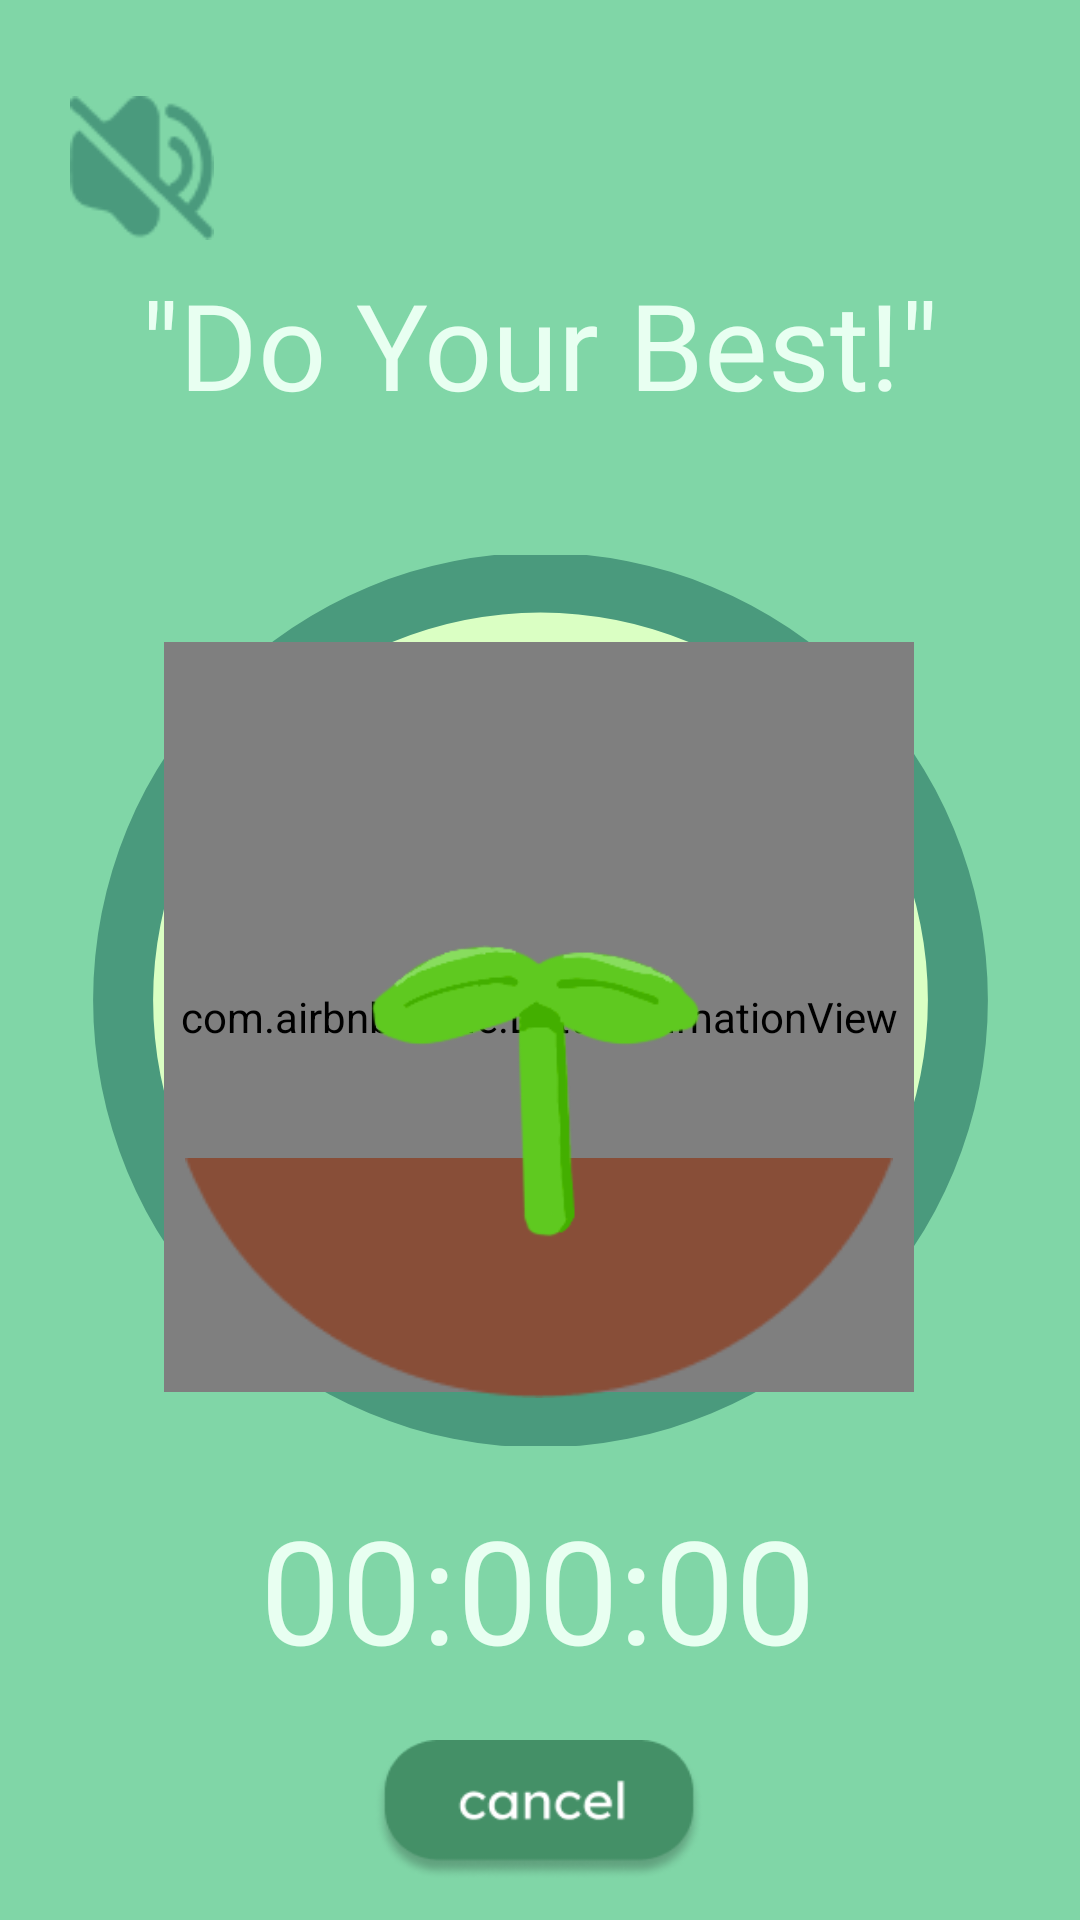

Here is an Android app screen rendered from its layout file. Give the layout XML and the strings, colors and styles it references.
<!-- AndroidManifest.xml: application theme Theme.Tree -->
<!-- res/layout/activity_timer.xml -->
<?xml version="1.0" encoding="utf-8"?>
<androidx.constraintlayout.widget.ConstraintLayout xmlns:android="http://schemas.android.com/apk/res/android"
    xmlns:app="http://schemas.android.com/apk/res-auto"
    xmlns:tools="http://schemas.android.com/tools"
    android:layout_width="match_parent"
    android:layout_height="match_parent"
    android:background="@color/green"
    android:gravity="center"
    android:orientation="vertical"
    tools:context=".TimerActivity">


    <ProgressBar
        android:id="@+id/progressBarCircle"
        style="?android:attr/progressBarStyleHorizontal"
        android:layout_width="297dp"
        android:layout_height="320dp"
        android:layout_centerInParent="true"
        android:layout_marginTop="32dp"
        android:background="@drawable/drawable_circle_inner"
        android:indeterminate="false"
        android:max="100"
        android:progress="100"
        android:progressDrawable="@drawable/drawable_circle_outer"
        android:rotation="-90"
        app:layout_constraintEnd_toEndOf="parent"
        app:layout_constraintStart_toStartOf="parent"
        app:layout_constraintTop_toBottomOf="@+id/textView" />

    <com.airbnb.lottie.LottieAnimationView
        android:id="@+id/lottie_growing_particle"
        android:layout_width="250dp"
        android:layout_height="250dp"
        app:layout_constraintBottom_toBottomOf="@+id/progressBarCircle"
        app:layout_constraintEnd_toEndOf="parent"
        app:layout_constraintHorizontal_bias="0.496"
        app:layout_constraintStart_toStartOf="parent"
        app:layout_constraintTop_toTopOf="parent"
        app:layout_constraintVertical_bias="0.879"
        app:lottie_autoPlay="true"
        app:lottie_loop="true"
        app:lottie_rawRes="@raw/lottie_growing_particle"
        app:lottie_speed="2.0" />

    <ImageView
        android:id="@+id/imageView2"
        android:layout_width="236dp"
        android:layout_height="88dp"
        app:layout_constraintBottom_toBottomOf="@+id/progressBarCircle"
        app:layout_constraintEnd_toEndOf="@+id/progressBarCircle"
        app:layout_constraintHorizontal_bias="0.492"
        app:layout_constraintStart_toStartOf="@+id/progressBarCircle"
        app:layout_constraintTop_toTopOf="@+id/progressBarCircle"
        app:layout_constraintVertical_bias="0.90"
        app:srcCompat="@drawable/img_soil" />

    <TextView
        android:id="@+id/timerTextView"
        android:layout_width="wrap_content"
        android:layout_height="wrap_content"
        android:layout_centerInParent="true"
        android:layout_marginTop="4dp"
        android:fontFamily="@font/lexend_deca"
        android:gravity="center"
        android:text="00:00:00"
        android:textColor="#E8FFF1"
        android:textSize="48sp"
        app:layout_constraintEnd_toEndOf="parent"
        app:layout_constraintHorizontal_bias="0.497"
        app:layout_constraintStart_toStartOf="parent"
        app:layout_constraintTop_toBottomOf="@+id/progressBarCircle"
        tools:ignore="MissingConstraints" />

    <ImageView
        android:id="@+id/exitButton"
        android:layout_width="110dp"
        android:layout_height="47dp"
        android:layout_marginTop="16dp"
        android:background="@drawable/btn_cancel"
        app:layout_constraintBottom_toBottomOf="parent"
        app:layout_constraintEnd_toEndOf="parent"
        app:layout_constraintHorizontal_bias="0.498"
        app:layout_constraintStart_toStartOf="parent"
        app:layout_constraintTop_toBottomOf="@+id/timerTextView"
        app:layout_constraintVertical_bias="0.147" />

    <TextView
        android:id="@+id/textView"
        android:layout_width="wrap_content"
        android:layout_height="wrap_content"
        android:layout_marginTop="88dp"
        android:fontFamily="@font/lexend_deca"
        android:text="&quot;Do Your Best!&quot;"
        android:textColor="#E8FFF1"
        android:textSize="40dp"
        app:layout_constraintEnd_toEndOf="parent"
        app:layout_constraintStart_toStartOf="parent"
        app:layout_constraintTop_toTopOf="parent" />


    <ImageView
        android:id="@+id/timer_image1"
        android:layout_width="120dp"
        android:layout_height="120dp"
        android:src="@drawable/img_sprout"
        app:layout_constraintBottom_toBottomOf="@+id/progressBarCircle"
        app:layout_constraintEnd_toEndOf="@+id/progressBarCircle"
        app:layout_constraintHorizontal_bias="0.496"
        app:layout_constraintStart_toStartOf="@+id/progressBarCircle"
        app:layout_constraintTop_toTopOf="@+id/progressBarCircle"
        app:layout_constraintVertical_bias="0.662" />

    <ImageView
        android:id="@+id/timer_image2"
        android:layout_width="160dp"
        android:layout_height="180dp"
        android:layout_marginTop="252dp"
        android:visibility="gone"
        app:layout_constraintEnd_toEndOf="parent"
        app:layout_constraintHorizontal_bias="0.498"
        app:layout_constraintStart_toStartOf="parent"
        app:layout_constraintTop_toTopOf="parent" />

    <ImageView
        android:id="@+id/backmusic_start"
        android:layout_width="48dp"
        android:layout_height="48dp"
        android:layout_marginTop="32dp"
        android:contentDescription="음악 시작"
        android:onClick="showMusicDialog"
        android:visibility="gone"
        android:src="@drawable/backmusic_start"
        app:layout_constraintEnd_toEndOf="parent"
        app:layout_constraintHorizontal_bias="0.075"
        app:layout_constraintStart_toStartOf="parent"
        app:layout_constraintTop_toTopOf="parent" />


    <ImageView
        android:id="@+id/backmusic_stop"
        android:layout_width="48dp"
        android:layout_height="48dp"
        android:layout_marginTop="32dp"
        android:contentDescription="음악 시작"

        android:src="@drawable/backmusic_stop"
        app:layout_constraintEnd_toEndOf="parent"
        android:visibility="visible"
        app:layout_constraintHorizontal_bias="0.075"
        app:layout_constraintStart_toStartOf="parent"
        app:layout_constraintTop_toTopOf="parent" />



</androidx.constraintlayout.widget.ConstraintLayout>
<!-- resources referenced by this layout -->
<resources>
  <color name="green">#80D6A7</color>
  <!-- drawable backmusic_start: png bitmap (drawable, 1554 bytes) -->
  <!-- drawable backmusic_stop: png bitmap (drawable, 1748 bytes) -->
  <!-- drawable btn_cancel: png bitmap (drawable, 6032 bytes) -->
  <!-- drawable drawable_circle_inner (drawable) -->
  <?xml version="1.0" encoding="utf-8"?>
  <shape xmlns:android="http://schemas.android.com/apk/res/android"
      android:innerRadiusRatio="900.0"
      android:shape="ring"
      android:thickness="130dp"
      android:useLevel="false">
  
      <solid android:color="#DAFFC3"/>
  
  </shape>
  <!-- drawable drawable_circle_outer (drawable) -->
  <?xml version="1.0" encoding="utf-8"?>
  <shape xmlns:tools="http://schemas.android.com/tools"
      xmlns:android="http://schemas.android.com/apk/res/android"
      tools:ignore="ExtraText"
      android:innerRadiusRatio="2.3"
      android:shape="ring"
      android:thickness="20dp"
      android:useLevel="true">
      <solid android:color="#4A9A7D"/>
  
  
  
  </shape>
  <!-- drawable img_soil: png bitmap (drawable, 2024 bytes) -->
  <!-- drawable img_sprout: png bitmap (drawable, 10114 bytes) -->
  <style name="Theme.Tree" parent="Base.Theme.Tree" />
  <style name="Base.Theme.Tree" parent="Theme.AppCompat.DayNight.NoActionBar">
          
          <item name="android:windowActivityTransitions">true</item>
          
      </style>
</resources>
